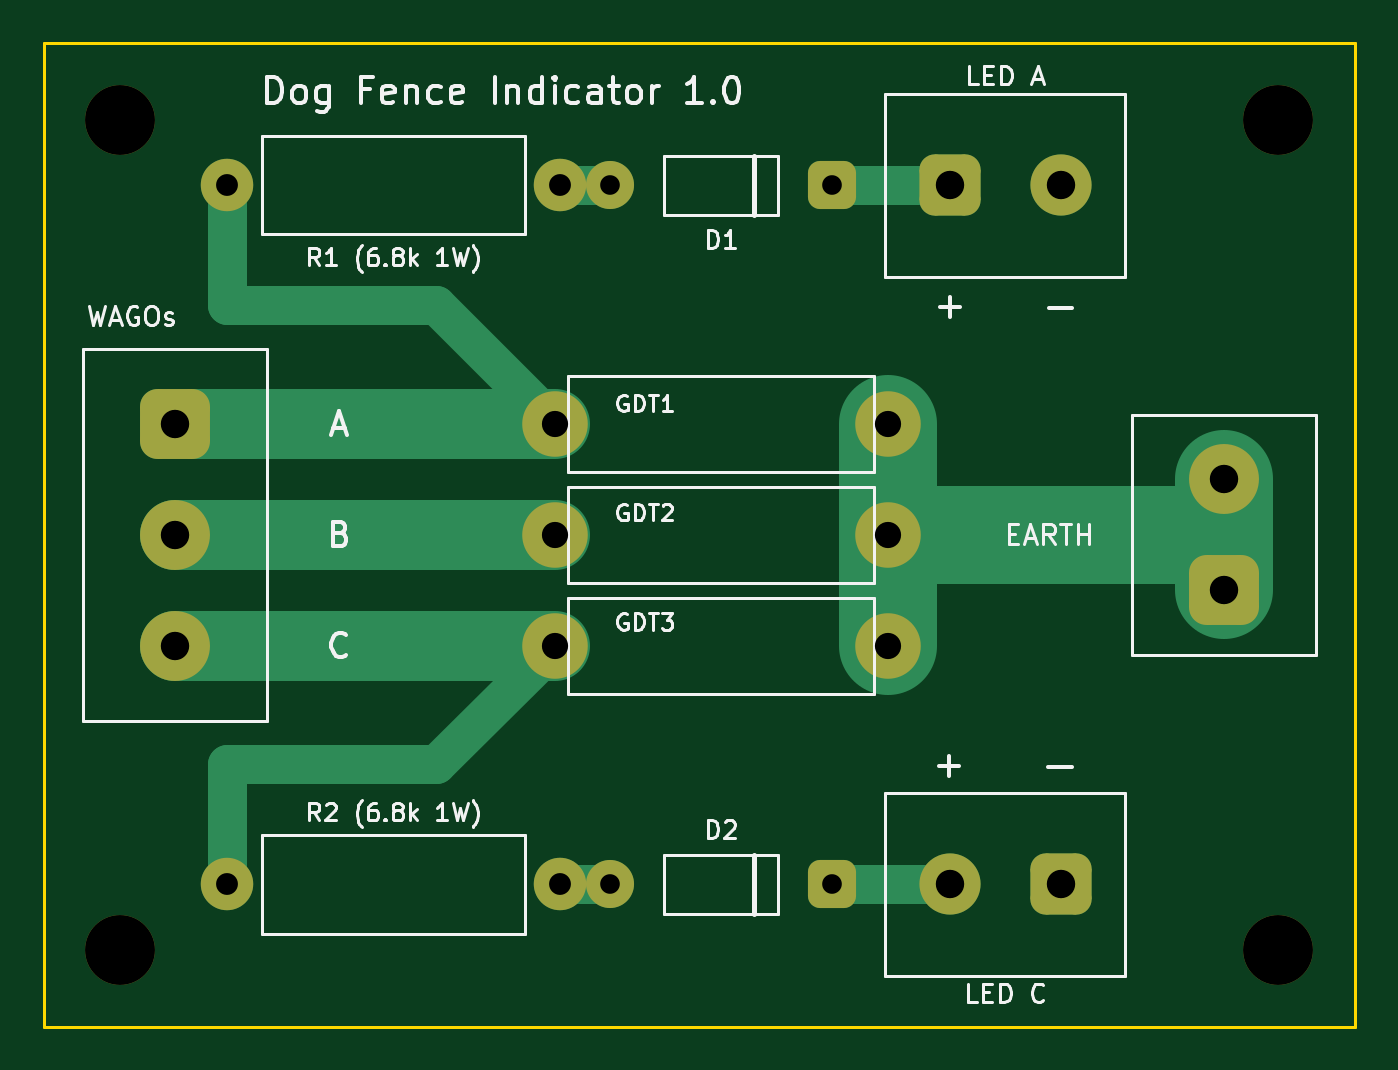
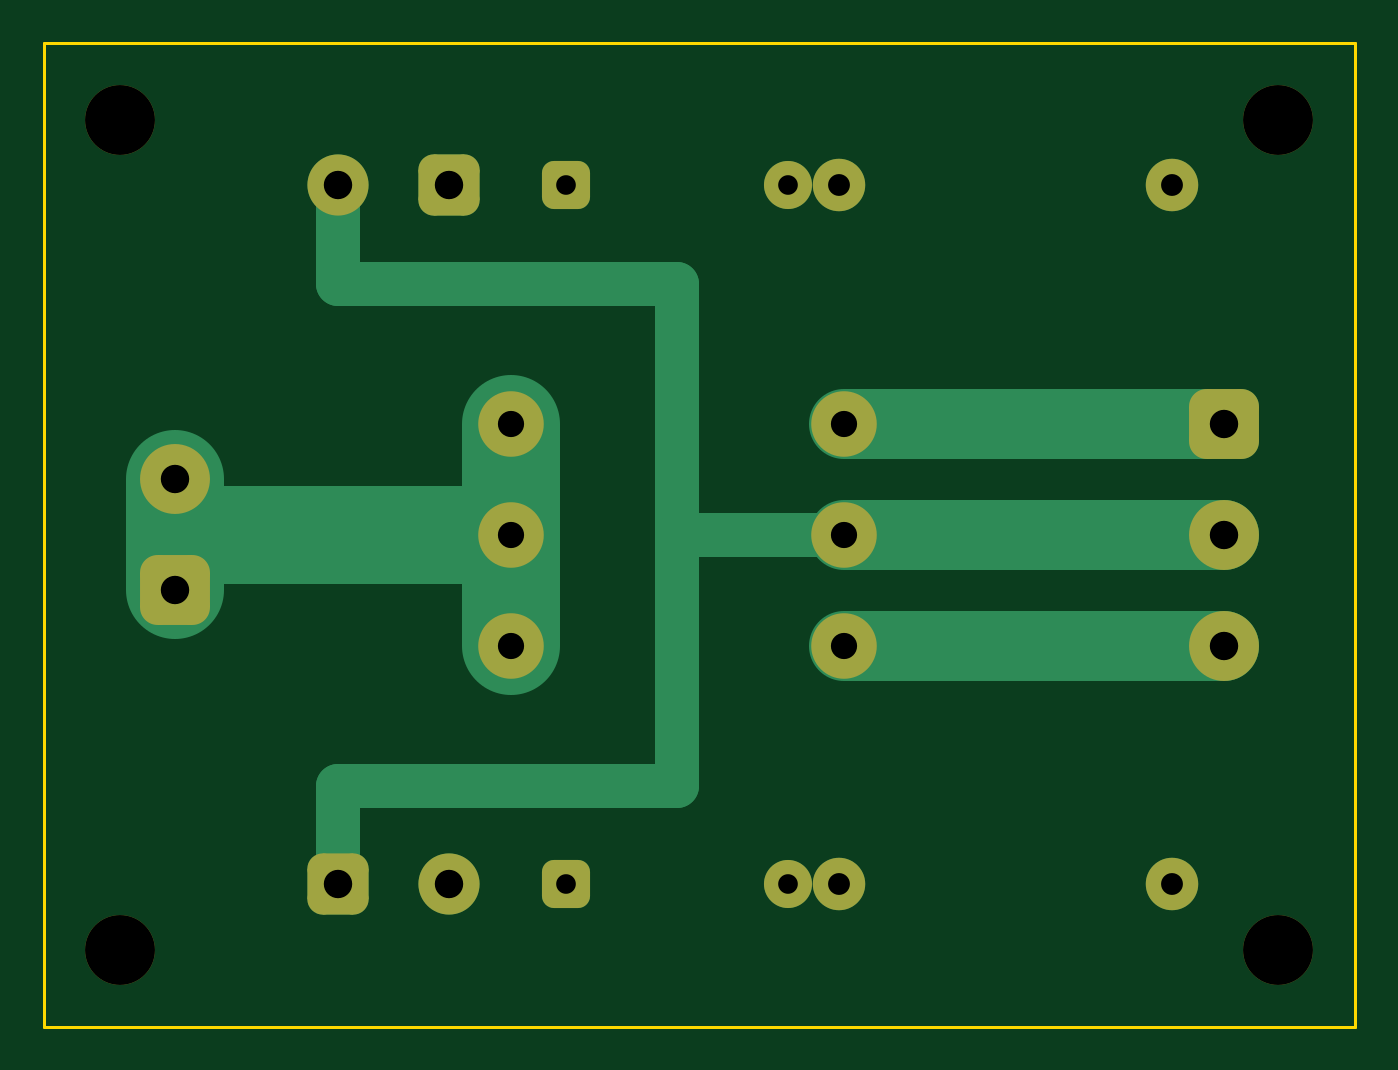
Circuit board: 11 layer files. Board 60.0 x 45.0 mm.
- bottom_copper: pcb-B_Cu.gbr (4413 bytes)
- bottom_mask: pcb-B_Mask.gbr (2711 bytes)
- paste: pcb-B_Paste.gbr (446 bytes)
- bottom_silk: pcb-B_Silkscreen.gbr (447 bytes)
- outline: pcb-Edge_Cuts.gbr (606 bytes)
- top_copper: pcb-F_Cu.gbr (4653 bytes)
- top_mask: pcb-F_Mask.gbr (2711 bytes)
- paste: pcb-F_Paste.gbr (446 bytes)
- top_silk: pcb-F_Silkscreen.gbr (41683 bytes)
- drill: pcb-NPTH.drl (389 bytes)
- drill: pcb-PTH.drl (853 bytes)

=== bottom_copper: pcb-B_Cu.gbr ===
%TF.GenerationSoftware,KiCad,Pcbnew,9.0.7*%
%TF.CreationDate,2026-08-22T19:47:47+01:00*%
%TF.ProjectId,pcb,7063622e-6b69-4636-9164-5f7063625858,rev?*%
%TF.SameCoordinates,Original*%
%TF.FileFunction,Copper,L2,Bot*%
%TF.FilePolarity,Positive*%
%FSLAX46Y46*%
G04 Gerber Fmt 4.6, Leading zero omitted, Abs format (unit mm)*
G04 Created by KiCad (PCBNEW 9.0.7) date 2026-08-22 19:47:47*
%MOMM*%
%LPD*%
G01*
G04 APERTURE LIST*
G04 Aperture macros list*
%AMRoundRect*
0 Rectangle with rounded corners*
0 $1 Rounding radius*
0 $2 $3 $4 $5 $6 $7 $8 $9 X,Y pos of 4 corners*
0 Add a 4 corners polygon primitive as box body*
4,1,4,$2,$3,$4,$5,$6,$7,$8,$9,$2,$3,0*
0 Add four circle primitives for the rounded corners*
1,1,$1+$1,$2,$3*
1,1,$1+$1,$4,$5*
1,1,$1+$1,$6,$7*
1,1,$1+$1,$8,$9*
0 Add four rect primitives between the rounded corners*
20,1,$1+$1,$2,$3,$4,$5,0*
20,1,$1+$1,$4,$5,$6,$7,0*
20,1,$1+$1,$6,$7,$8,$9,0*
20,1,$1+$1,$8,$9,$2,$3,0*%
G04 Aperture macros list end*
%TA.AperFunction,ComponentPad*%
%ADD10RoundRect,0.800000X0.800000X0.800000X-0.800000X0.800000X-0.800000X-0.800000X0.800000X-0.800000X0*%
%TD*%
%TA.AperFunction,ComponentPad*%
%ADD11C,3.200000*%
%TD*%
%TA.AperFunction,ComponentPad*%
%ADD12C,3.000000*%
%TD*%
%TA.AperFunction,ComponentPad*%
%ADD13RoundRect,0.700000X0.700000X-0.700000X0.700000X0.700000X-0.700000X0.700000X-0.700000X-0.700000X0*%
%TD*%
%TA.AperFunction,ComponentPad*%
%ADD14C,2.800000*%
%TD*%
%TA.AperFunction,ComponentPad*%
%ADD15RoundRect,0.800000X-0.800000X-0.800000X0.800000X-0.800000X0.800000X0.800000X-0.800000X0.800000X0*%
%TD*%
%TA.AperFunction,ComponentPad*%
%ADD16RoundRect,0.700000X-0.700000X0.700000X-0.700000X-0.700000X0.700000X-0.700000X0.700000X0.700000X0*%
%TD*%
%TA.AperFunction,ComponentPad*%
%ADD17C,2.400000*%
%TD*%
%TA.AperFunction,ComponentPad*%
%ADD18RoundRect,0.550000X-0.550000X-0.550000X0.550000X-0.550000X0.550000X0.550000X-0.550000X0.550000X0*%
%TD*%
%TA.AperFunction,ComponentPad*%
%ADD19C,2.200000*%
%TD*%
%TA.AperFunction,Conductor*%
%ADD20C,3.200000*%
%TD*%
%TA.AperFunction,Conductor*%
%ADD21C,2.000000*%
%TD*%
%TA.AperFunction,Conductor*%
%ADD22C,4.500000*%
%TD*%
G04 APERTURE END LIST*
D10*
%TO.P,J_EARTH,1*%
%TO.N,EARTH*%
X154000000Y-125040000D03*
D11*
%TO.P,J_EARTH,2*%
X154000000Y-119960000D03*
%TD*%
D12*
%TO.P,GDT1,1*%
%TO.N,WIRE_A*%
X123380000Y-117420000D03*
%TO.P,GDT1,2*%
%TO.N,EARTH*%
X138620000Y-117420000D03*
%TD*%
%TO.P,GDT2,1*%
%TO.N,WIRE_B*%
X123380000Y-122500000D03*
%TO.P,GDT2,2*%
%TO.N,EARTH*%
X138620000Y-122500000D03*
%TD*%
D13*
%TO.P,J_LED_A,1*%
%TO.N,LED_A_POS*%
X141460000Y-106500000D03*
D14*
%TO.P,J_LED_A,2*%
%TO.N,WIRE_B*%
X146540000Y-106500000D03*
%TD*%
D15*
%TO.P,J_IN,1*%
%TO.N,WIRE_A*%
X106000000Y-117420000D03*
D11*
%TO.P,J_IN,2*%
%TO.N,WIRE_B*%
X106000000Y-122500000D03*
%TO.P,J_IN,3*%
%TO.N,WIRE_C*%
X106000000Y-127580000D03*
%TD*%
D16*
%TO.P,J_LED_C,1*%
%TO.N,LED_C_POS*%
X146540000Y-138500000D03*
D14*
%TO.P,J_LED_C,2*%
%TO.N,WIRE_B*%
X141460000Y-138500000D03*
%TD*%
D17*
%TO.P,R2 (6.8k 1W),1*%
%TO.N,WIRE_C*%
X108380000Y-138500000D03*
%TO.P,R2 (6.8k 1W),2*%
%TO.N,Net-(D2-A)*%
X123620000Y-138500000D03*
%TD*%
D18*
%TO.P,D1,1*%
%TO.N,LED_A_POS*%
X136080000Y-106500000D03*
D19*
%TO.P,D1,2*%
%TO.N,Net-(D1-A)*%
X125920000Y-106500000D03*
%TD*%
D17*
%TO.P,R1 (6.8k 1W),1*%
%TO.N,WIRE_A*%
X108380000Y-106500000D03*
%TO.P,R1 (6.8k 1W),2*%
%TO.N,Net-(D1-A)*%
X123620000Y-106500000D03*
%TD*%
D12*
%TO.P,GDT3,1*%
%TO.N,WIRE_C*%
X123380000Y-127580000D03*
%TO.P,GDT3,2*%
%TO.N,EARTH*%
X138620000Y-127580000D03*
%TD*%
D18*
%TO.P,D2,1*%
%TO.N,LED_C_POS*%
X136080000Y-138500000D03*
D19*
%TO.P,D2,2*%
%TO.N,Net-(D2-A)*%
X125920000Y-138500000D03*
%TD*%
D20*
%TO.N,WIRE_A*%
X106000000Y-117420000D02*
X123380000Y-117420000D01*
D21*
%TO.N,WIRE_B*%
X146540000Y-111000000D02*
X146540000Y-106500000D01*
X131000000Y-134000000D02*
X146540000Y-134000000D01*
X131000000Y-122500000D02*
X131000000Y-111000000D01*
D20*
X106000000Y-122500000D02*
X123380000Y-122500000D01*
D21*
X131000000Y-122500000D02*
X131000000Y-134000000D01*
X131000000Y-111000000D02*
X146540000Y-111000000D01*
X146540000Y-134000000D02*
X146540000Y-138500000D01*
X123380000Y-122500000D02*
X131000000Y-122500000D01*
D20*
%TO.N,WIRE_C*%
X106000000Y-127580000D02*
X123380000Y-127580000D01*
D22*
%TO.N,EARTH*%
X138620000Y-117420000D02*
X138620000Y-127580000D01*
X138620000Y-122500000D02*
X154000000Y-122500000D01*
X154000000Y-119960000D02*
X154000000Y-125040000D01*
%TD*%
M02*

=== bottom_mask: pcb-B_Mask.gbr (2711 bytes, source withheld) ===
=== paste: pcb-B_Paste.gbr ===
%TF.GenerationSoftware,KiCad,Pcbnew,9.0.7*%
%TF.CreationDate,2026-08-22T19:47:47+01:00*%
%TF.ProjectId,pcb,7063622e-6b69-4636-9164-5f7063625858,rev?*%
%TF.SameCoordinates,Original*%
%TF.FileFunction,Paste,Bot*%
%TF.FilePolarity,Positive*%
%FSLAX46Y46*%
G04 Gerber Fmt 4.6, Leading zero omitted, Abs format (unit mm)*
G04 Created by KiCad (PCBNEW 9.0.7) date 2026-08-22 19:47:47*
%MOMM*%
%LPD*%
G01*
G04 APERTURE LIST*
G04 APERTURE END LIST*
M02*

=== bottom_silk: pcb-B_Silkscreen.gbr ===
%TF.GenerationSoftware,KiCad,Pcbnew,9.0.7*%
%TF.CreationDate,2026-08-22T19:47:47+01:00*%
%TF.ProjectId,pcb,7063622e-6b69-4636-9164-5f7063625858,rev?*%
%TF.SameCoordinates,Original*%
%TF.FileFunction,Legend,Bot*%
%TF.FilePolarity,Positive*%
%FSLAX46Y46*%
G04 Gerber Fmt 4.6, Leading zero omitted, Abs format (unit mm)*
G04 Created by KiCad (PCBNEW 9.0.7) date 2026-08-22 19:47:47*
%MOMM*%
%LPD*%
G01*
G04 APERTURE LIST*
G04 APERTURE END LIST*
M02*

=== outline: pcb-Edge_Cuts.gbr ===
%TF.GenerationSoftware,KiCad,Pcbnew,9.0.7*%
%TF.CreationDate,2026-08-22T19:47:47+01:00*%
%TF.ProjectId,pcb,7063622e-6b69-4636-9164-5f7063625858,rev?*%
%TF.SameCoordinates,Original*%
%TF.FileFunction,Profile,NP*%
%FSLAX46Y46*%
G04 Gerber Fmt 4.6, Leading zero omitted, Abs format (unit mm)*
G04 Created by KiCad (PCBNEW 9.0.7) date 2026-08-22 19:47:47*
%MOMM*%
%LPD*%
G01*
G04 APERTURE LIST*
%TA.AperFunction,Profile*%
%ADD10C,0.150000*%
%TD*%
G04 APERTURE END LIST*
D10*
X100000000Y-100000000D02*
X160000000Y-100000000D01*
X160000000Y-145000000D01*
X100000000Y-145000000D01*
X100000000Y-100000000D01*
M02*

=== top_copper: pcb-F_Cu.gbr ===
%TF.GenerationSoftware,KiCad,Pcbnew,9.0.7*%
%TF.CreationDate,2026-08-22T19:47:46+01:00*%
%TF.ProjectId,pcb,7063622e-6b69-4636-9164-5f7063625858,rev?*%
%TF.SameCoordinates,Original*%
%TF.FileFunction,Copper,L1,Top*%
%TF.FilePolarity,Positive*%
%FSLAX46Y46*%
G04 Gerber Fmt 4.6, Leading zero omitted, Abs format (unit mm)*
G04 Created by KiCad (PCBNEW 9.0.7) date 2026-08-22 19:47:46*
%MOMM*%
%LPD*%
G01*
G04 APERTURE LIST*
G04 Aperture macros list*
%AMRoundRect*
0 Rectangle with rounded corners*
0 $1 Rounding radius*
0 $2 $3 $4 $5 $6 $7 $8 $9 X,Y pos of 4 corners*
0 Add a 4 corners polygon primitive as box body*
4,1,4,$2,$3,$4,$5,$6,$7,$8,$9,$2,$3,0*
0 Add four circle primitives for the rounded corners*
1,1,$1+$1,$2,$3*
1,1,$1+$1,$4,$5*
1,1,$1+$1,$6,$7*
1,1,$1+$1,$8,$9*
0 Add four rect primitives between the rounded corners*
20,1,$1+$1,$2,$3,$4,$5,0*
20,1,$1+$1,$4,$5,$6,$7,0*
20,1,$1+$1,$6,$7,$8,$9,0*
20,1,$1+$1,$8,$9,$2,$3,0*%
G04 Aperture macros list end*
%TA.AperFunction,ComponentPad*%
%ADD10RoundRect,0.800000X0.800000X0.800000X-0.800000X0.800000X-0.800000X-0.800000X0.800000X-0.800000X0*%
%TD*%
%TA.AperFunction,ComponentPad*%
%ADD11C,3.200000*%
%TD*%
%TA.AperFunction,ComponentPad*%
%ADD12C,3.000000*%
%TD*%
%TA.AperFunction,ComponentPad*%
%ADD13RoundRect,0.700000X0.700000X-0.700000X0.700000X0.700000X-0.700000X0.700000X-0.700000X-0.700000X0*%
%TD*%
%TA.AperFunction,ComponentPad*%
%ADD14C,2.800000*%
%TD*%
%TA.AperFunction,ComponentPad*%
%ADD15RoundRect,0.800000X-0.800000X-0.800000X0.800000X-0.800000X0.800000X0.800000X-0.800000X0.800000X0*%
%TD*%
%TA.AperFunction,ComponentPad*%
%ADD16RoundRect,0.700000X-0.700000X0.700000X-0.700000X-0.700000X0.700000X-0.700000X0.700000X0.700000X0*%
%TD*%
%TA.AperFunction,ComponentPad*%
%ADD17C,2.400000*%
%TD*%
%TA.AperFunction,ComponentPad*%
%ADD18RoundRect,0.550000X-0.550000X-0.550000X0.550000X-0.550000X0.550000X0.550000X-0.550000X0.550000X0*%
%TD*%
%TA.AperFunction,ComponentPad*%
%ADD19C,2.200000*%
%TD*%
%TA.AperFunction,Conductor*%
%ADD20C,1.800000*%
%TD*%
%TA.AperFunction,Conductor*%
%ADD21C,3.200000*%
%TD*%
%TA.AperFunction,Conductor*%
%ADD22C,4.500000*%
%TD*%
G04 APERTURE END LIST*
D10*
%TO.P,J_EARTH,1*%
%TO.N,EARTH*%
X154000000Y-125040000D03*
D11*
%TO.P,J_EARTH,2*%
X154000000Y-119960000D03*
%TD*%
D12*
%TO.P,GDT1,1*%
%TO.N,WIRE_A*%
X123380000Y-117420000D03*
%TO.P,GDT1,2*%
%TO.N,EARTH*%
X138620000Y-117420000D03*
%TD*%
%TO.P,GDT2,1*%
%TO.N,WIRE_B*%
X123380000Y-122500000D03*
%TO.P,GDT2,2*%
%TO.N,EARTH*%
X138620000Y-122500000D03*
%TD*%
D13*
%TO.P,J_LED_A,1*%
%TO.N,LED_A_POS*%
X141460000Y-106500000D03*
D14*
%TO.P,J_LED_A,2*%
%TO.N,WIRE_B*%
X146540000Y-106500000D03*
%TD*%
D15*
%TO.P,J_IN,1*%
%TO.N,WIRE_A*%
X106000000Y-117420000D03*
D11*
%TO.P,J_IN,2*%
%TO.N,WIRE_B*%
X106000000Y-122500000D03*
%TO.P,J_IN,3*%
%TO.N,WIRE_C*%
X106000000Y-127580000D03*
%TD*%
D16*
%TO.P,J_LED_C,1*%
%TO.N,LED_C_POS*%
X146540000Y-138500000D03*
D14*
%TO.P,J_LED_C,2*%
%TO.N,WIRE_B*%
X141460000Y-138500000D03*
%TD*%
D17*
%TO.P,R2 (6.8k 1W),1*%
%TO.N,WIRE_C*%
X108380000Y-138500000D03*
%TO.P,R2 (6.8k 1W),2*%
%TO.N,Net-(D2-A)*%
X123620000Y-138500000D03*
%TD*%
D18*
%TO.P,D1,1*%
%TO.N,LED_A_POS*%
X136080000Y-106500000D03*
D19*
%TO.P,D1,2*%
%TO.N,Net-(D1-A)*%
X125920000Y-106500000D03*
%TD*%
D17*
%TO.P,R1 (6.8k 1W),1*%
%TO.N,WIRE_A*%
X108380000Y-106500000D03*
%TO.P,R1 (6.8k 1W),2*%
%TO.N,Net-(D1-A)*%
X123620000Y-106500000D03*
%TD*%
D12*
%TO.P,GDT3,1*%
%TO.N,WIRE_C*%
X123380000Y-127580000D03*
%TO.P,GDT3,2*%
%TO.N,EARTH*%
X138620000Y-127580000D03*
%TD*%
D18*
%TO.P,D2,1*%
%TO.N,LED_C_POS*%
X136080000Y-138500000D03*
D19*
%TO.P,D2,2*%
%TO.N,Net-(D2-A)*%
X125920000Y-138500000D03*
%TD*%
D20*
%TO.N,WIRE_A*%
X123380000Y-117420000D02*
X117960000Y-112000000D01*
D21*
X106000000Y-117420000D02*
X123380000Y-117420000D01*
D20*
X108380000Y-112000000D02*
X108380000Y-106500000D01*
X117960000Y-112000000D02*
X108380000Y-112000000D01*
D21*
%TO.N,WIRE_B*%
X106000000Y-122500000D02*
X123380000Y-122500000D01*
D20*
%TO.N,WIRE_C*%
X117960000Y-133000000D02*
X108380000Y-133000000D01*
X108380000Y-133000000D02*
X108380000Y-138500000D01*
X123380000Y-127580000D02*
X117960000Y-133000000D01*
D21*
X106000000Y-127580000D02*
X123380000Y-127580000D01*
D22*
%TO.N,EARTH*%
X138620000Y-122500000D02*
X154000000Y-122500000D01*
X138620000Y-117420000D02*
X138620000Y-127580000D01*
X154000000Y-119960000D02*
X154000000Y-125040000D01*
D20*
%TO.N,Net-(D1-A)*%
X123620000Y-106500000D02*
X125920000Y-106500000D01*
%TO.N,LED_A_POS*%
X136080000Y-106500000D02*
X141460000Y-106500000D01*
%TO.N,Net-(D2-A)*%
X123620000Y-138500000D02*
X125920000Y-138500000D01*
%TO.N,LED_C_POS*%
X136080000Y-138500000D02*
X141460000Y-138500000D01*
%TD*%
M02*

=== top_mask: pcb-F_Mask.gbr (2711 bytes, source withheld) ===
=== paste: pcb-F_Paste.gbr ===
%TF.GenerationSoftware,KiCad,Pcbnew,9.0.7*%
%TF.CreationDate,2026-08-22T19:47:47+01:00*%
%TF.ProjectId,pcb,7063622e-6b69-4636-9164-5f7063625858,rev?*%
%TF.SameCoordinates,Original*%
%TF.FileFunction,Paste,Top*%
%TF.FilePolarity,Positive*%
%FSLAX46Y46*%
G04 Gerber Fmt 4.6, Leading zero omitted, Abs format (unit mm)*
G04 Created by KiCad (PCBNEW 9.0.7) date 2026-08-22 19:47:47*
%MOMM*%
%LPD*%
G01*
G04 APERTURE LIST*
G04 APERTURE END LIST*
M02*

=== top_silk: pcb-F_Silkscreen.gbr (41683 bytes, source omitted) ===
=== drill: pcb-NPTH.drl ===
M48
; DRILL file {KiCad 9.0.7} date 2026-08-22T19:48:09+0100
; FORMAT={-:-/ absolute / metric / decimal}
; #@! TF.CreationDate,2026-08-22T19:48:09+01:00
; #@! TF.GenerationSoftware,Kicad,Pcbnew,9.0.7
; #@! TF.FileFunction,NonPlated,1,2,NPTH
FMAT,2
METRIC
; #@! TA.AperFunction,NonPlated,NPTH,ComponentDrill
T1C3.200
%
G90
G05
T1
X103.5Y-103.5
X103.5Y-141.5
X156.5Y-103.5
X156.5Y-141.5
M30

=== drill: pcb-PTH.drl ===
M48
; DRILL file {KiCad 9.0.7} date 2026-08-22T19:48:09+0100
; FORMAT={-:-/ absolute / metric / decimal}
; #@! TF.CreationDate,2026-08-22T19:48:09+01:00
; #@! TF.GenerationSoftware,Kicad,Pcbnew,9.0.7
; #@! TF.FileFunction,Plated,1,2,PTH
FMAT,2
METRIC
; #@! TA.AperFunction,Plated,PTH,ComponentDrill
T1C0.900
; #@! TA.AperFunction,Plated,PTH,ComponentDrill
T2C1.000
; #@! TA.AperFunction,Plated,PTH,ComponentDrill
T3C1.200
; #@! TA.AperFunction,Plated,PTH,ComponentDrill
T4C1.300
%
G90
G05
T1
X125.92Y-106.5
X125.92Y-138.5
X136.08Y-106.5
X136.08Y-138.5
T2
X108.38Y-106.5
X108.38Y-138.5
X123.62Y-106.5
X123.62Y-138.5
T3
X123.38Y-117.42
X123.38Y-122.5
X123.38Y-127.58
X138.62Y-117.42
X138.62Y-122.5
X138.62Y-127.58
T4
X106.0Y-117.42
X106.0Y-122.5
X106.0Y-127.58
X141.46Y-106.5
X141.46Y-138.5
X146.54Y-106.5
X146.54Y-138.5
X154.0Y-119.96
X154.0Y-125.04
M30
